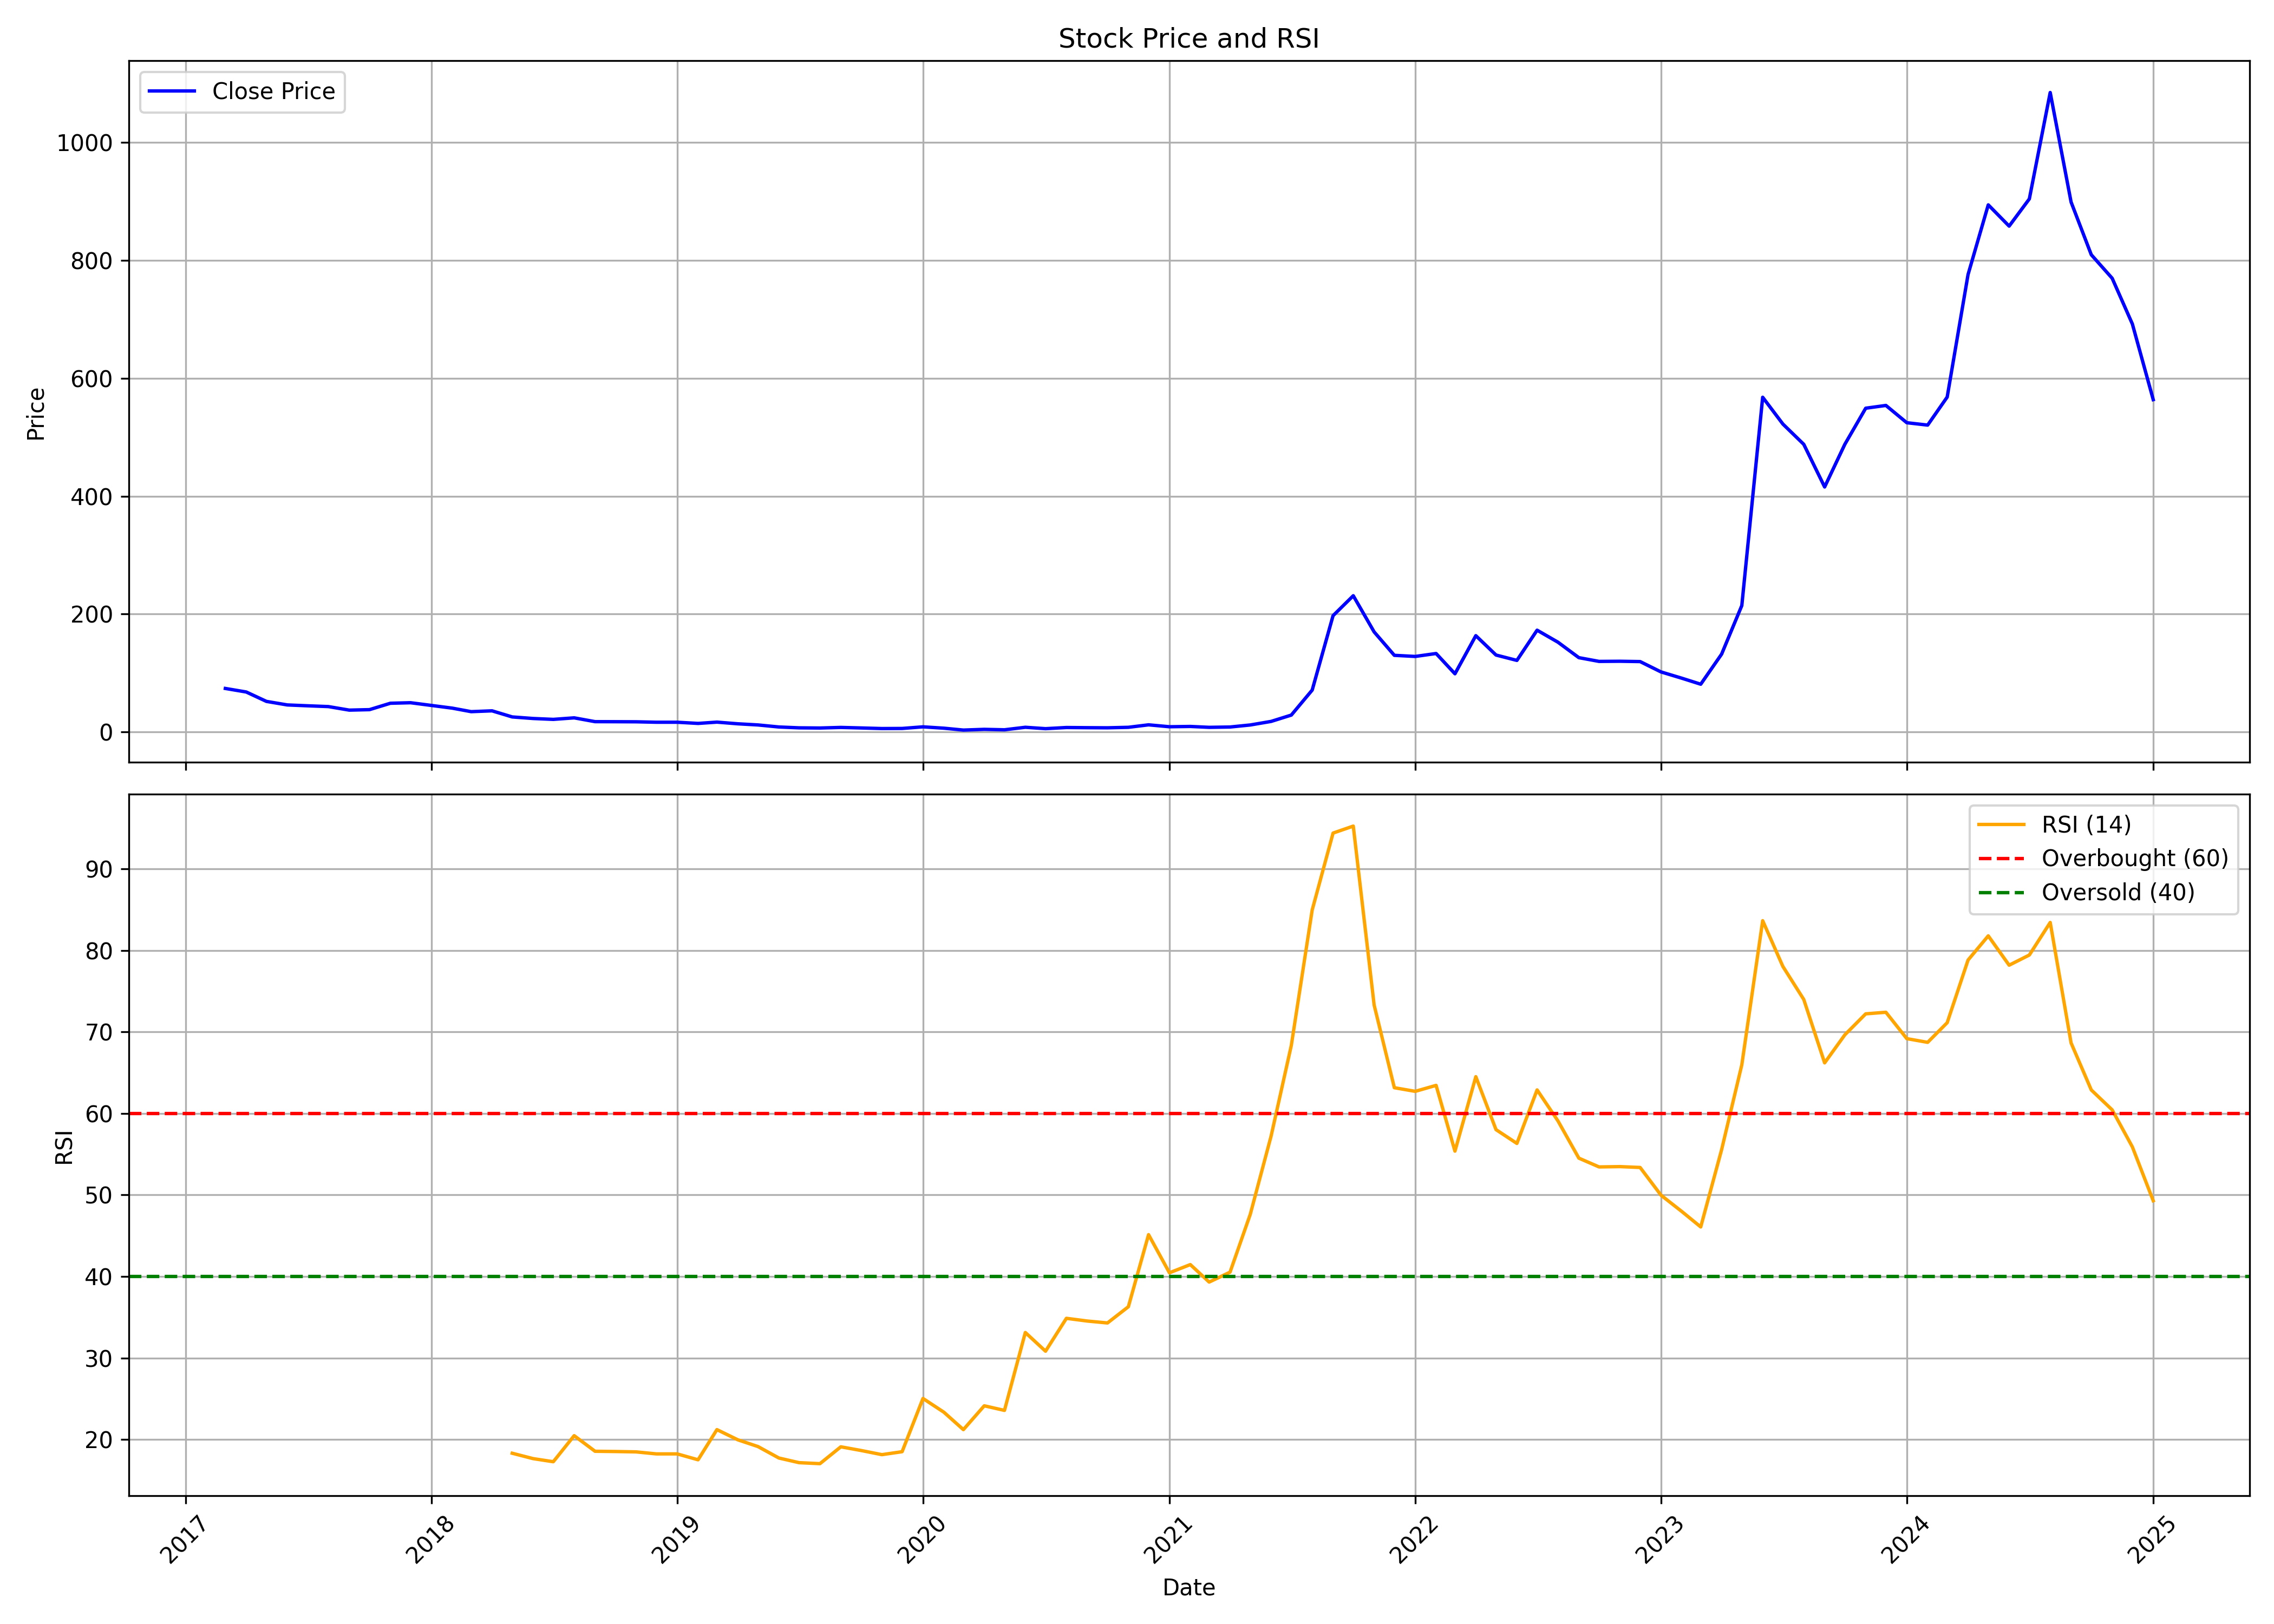

The file beside this chart, header and first rows:
, Unnamed: 0.1, Unnamed: 0, date, symbol, open, high, low, close, volume, rsi
0, 0, 0, 2017-03-01, JITFINFRA, 44.5, 83.15, 39.0, 73.9, 844790, 
1, 1, 1, 2017-04-01, JITFINFRA, 75.0, 75.0, 57.5, 67.9, 409714, 
2, 2, 2, 2017-05-01, JITFINFRA, 67.9, 74.5, 51.1, 51.95, 380938, 
3, 3, 3, 2017-06-01, JITFINFRA, 50.0, 54.0, 43.65, 45.95, 186328, 
4, 4, 4, 2017-07-01, JITFINFRA, 48.2, 52.0, 42.75, 44.5, 389007, 
5, 5, 5, 2017-08-01, JITFINFRA, 45.0, 48.45, 41.0, 43.15, 179574, 
6, 6, 6, 2017-09-01, JITFINFRA, 42.55, 45.0, 36.5, 37.15, 197953, 
7, 7, 7, 2017-10-01, JITFINFRA, 37.15, 45.0, 36.5, 37.95, 713018, 
8, 8, 8, 2017-11-01, JITFINFRA, 39.5, 58.2, 38.8, 48.8, 1245301, 
9, 9, 9, 2017-12-01, JITFINFRA, 49.0, 51.15, 46.5, 49.7, 378487, 
10, 10, 10, 2018-01-01, JITFINFRA, 49.1, 57.6, 44.75, 45.1, 1153220, 
11, 11, 11, 2018-02-01, JITFINFRA, 46.0, 47.35, 38.7, 40.5, 238926, 
12, 12, 12, 2018-03-01, JITFINFRA, 40.85, 41.0, 33.65, 34.55, 378860, 
13, 13, 13, 2018-04-01, JITFINFRA, 34.55, 38.6, 33.25, 35.95, 171542, 
14, 14, 14, 2018-05-01, JITFINFRA, 35.95, 36.75, 25.45, 25.6, 245649, 18.31
15, 15, 15, 2018-06-01, JITFINFRA, 25.0, 27.4, 21.25, 22.95, 134592, 17.65
16, 16, 16, 2018-07-01, JITFINFRA, 23.0, 23.35, 18.3, 21.45, 151851, 17.27
17, 17, 17, 2018-08-01, JITFINFRA, 22.5, 25.95, 20.1, 24.05, 348163, 20.46
18, 18, 18, 2018-09-01, JITFINFRA, 25.2, 25.2, 17.6, 17.6, 230397, 18.55
19, 19, 19, 2018-10-01, JITFINFRA, 16.8, 20.9, 16.55, 17.5, 122178, 18.52
20, 20, 20, 2018-11-01, JITFINFRA, 18.25, 20.4, 17.1, 17.35, 66429, 18.47
21, 21, 21, 2018-12-01, JITFINFRA, 17.35, 17.95, 15.7, 16.6, 76579, 18.23
22, 22, 22, 2019-01-01, JITFINFRA, 17.0, 18.8, 16.05, 16.6, 58118, 18.23
23, 23, 23, 2019-02-01, JITFINFRA, 17.4, 18.0, 14.1, 14.6, 56189, 17.5
24, 24, 24, 2019-03-01, JITFINFRA, 14.95, 19.0, 14.1, 16.8, 181621, 21.21
25, 25, 25, 2019-04-01, JITFINFRA, 16.8, 17.55, 13.95, 13.95, 79686, 19.96
26, 26, 26, 2019-05-01, JITFINFRA, 13.95, 14.5, 11.5, 12.0, 134106, 19.13
27, 27, 27, 2019-06-01, JITFINFRA, 12.3, 12.4, 8.55, 8.55, 86813, 17.72
28, 28, 28, 2019-07-01, JITFINFRA, 8.55, 10.2, 7.05, 7.1, 92257, 17.15
29, 29, 29, 2019-08-01, JITFINFRA, 7.25, 7.75, 6.5, 6.8, 63931, 17.03
30, 30, 30, 2019-09-01, JITFINFRA, 6.8, 8.45, 6.6, 7.8, 79057, 19.1
31, 31, 31, 2019-10-01, JITFINFRA, 7.75, 8.15, 6.2, 6.9, 87647, 18.65
32, 32, 32, 2019-11-01, JITFINFRA, 7.2, 7.2, 5.55, 5.9, 140788, 18.13
33, 33, 33, 2019-12-01, JITFINFRA, 5.8, 6.6, 5.5, 6.05, 329526, 18.5
34, 34, 34, 2020-01-01, JITFINFRA, 5.75, 10.75, 5.75, 8.8, 387628, 25.03
35, 35, 35, 2020-02-01, JITFINFRA, 8.85, 9.25, 6.5, 6.5, 17709, 23.34
36, 36, 36, 2020-03-01, JITFINFRA, 6.2, 6.6, 3.3, 3.3, 121214, 21.2
37, 37, 37, 2020-04-01, JITFINFRA, 3.25, 5.35, 3.15, 4.55, 45989, 24.13
38, 38, 38, 2020-05-01, JITFINFRA, 4.55, 5.0, 3.25, 3.8, 277945, 23.56
39, 39, 39, 2020-06-01, JITFINFRA, 3.65, 8.05, 3.65, 8.05, 332752, 33.12
40, 40, 40, 2020-07-01, JITFINFRA, 8.45, 8.75, 5.35, 5.7, 186773, 30.83
41, 41, 41, 2020-08-01, JITFINFRA, 5.75, 8.7, 5.45, 7.65, 187589, 34.86
42, 42, 42, 2020-09-01, JITFINFRA, 7.3, 7.7, 6.3, 7.35, 81421, 34.53
43, 43, 43, 2020-10-01, JITFINFRA, 7.35, 10.2, 6.6, 7.15, 97204, 34.29
44, 44, 44, 2020-11-01, JITFINFRA, 7.15, 8.0, 6.2, 8.0, 131075, 36.28
45, 45, 45, 2020-12-01, JITFINFRA, 8.0, 12.2, 7.6, 12.2, 345338, 45.13
46, 46, 46, 2021-01-01, JITFINFRA, 12.75, 13.4, 8.15, 8.95, 138018, 40.45
47, 47, 47, 2021-02-01, JITFINFRA, 8.95, 10.15, 8.0, 9.45, 87328, 41.45
48, 48, 48, 2021-03-01, JITFINFRA, 9.25, 10.0, 7.25, 7.95, 166649, 39.31
49, 49, 49, 2021-04-01, JITFINFRA, 8.2, 9.4, 7.6, 8.5, 160907, 40.52
50, 50, 50, 2021-05-01, JITFINFRA, 8.7, 12.4, 8.15, 11.95, 476585, 47.61
51, 51, 51, 2021-06-01, JITFINFRA, 11.95, 18.0, 11.2, 18.0, 476395, 57.23
52, 52, 52, 2021-07-01, JITFINFRA, 18.8, 28.75, 17.9, 28.75, 547004, 68.35
53, 53, 53, 2021-08-01, JITFINFRA, 30.15, 71.15, 30.0, 71.15, 1992898, 84.96
54, 54, 54, 2021-09-01, JITFINFRA, 74.7, 197.4, 71.0, 197.4, 3651136, 94.4
55, 55, 55, 2021-10-01, JITFINFRA, 207.2, 337.2, 207.2, 231.2, 3001520, 95.25
56, 56, 56, 2021-11-01, JITFINFRA, 219.6, 242.0, 169.8, 169.8, 1350595, 73.29
57, 57, 57, 2021-12-01, JITFINFRA, 165.0, 171.0, 122.6, 130.1, 1019860, 63.16
58, 58, 58, 2022-01-01, JITFINFRA, 128.0, 139.5, 105.6, 128.2, 750831, 62.71
59, 59, 59, 2022-02-01, JITFINFRA, 134.6, 179.0, 128.0, 133.2, 735507, 63.44
... 35 more rows
